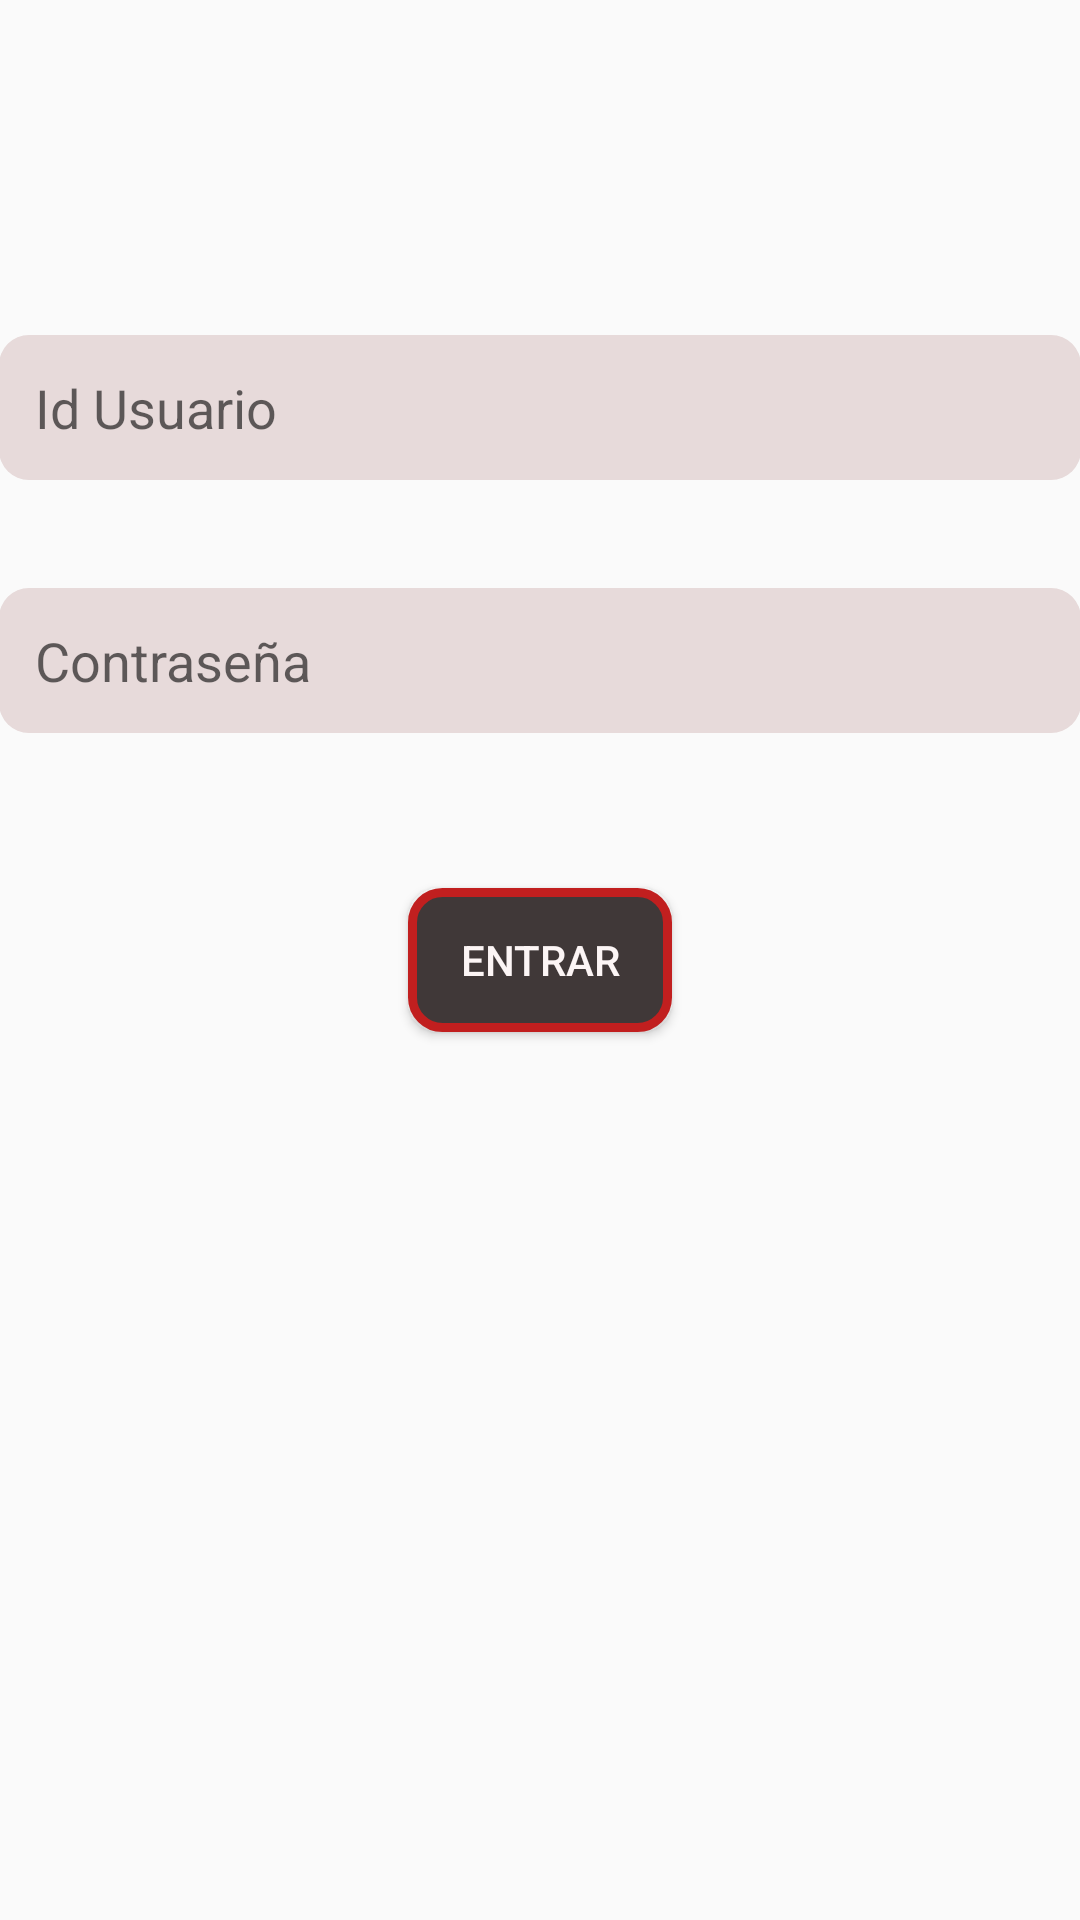

The Android layout XML behind this screen, and the referenced resources:
<!-- AndroidManifest.xml: application theme AppTheme -->
<!-- res/layout/activity_main.xml -->
<?xml version="1.0" encoding="utf-8"?>
<RelativeLayout xmlns:android="http://schemas.android.com/apk/res/android"
    xmlns:tools="http://schemas.android.com/tools"
    android:layout_width="match_parent"
    android:layout_height="match_parent"
    android:paddingBottom="@dimen/activity_vertical_margin"
    android:paddingLeft="@dimen/activity_horizontal_margin"
    android:paddingRight="@dimen/activity_horizontal_margin"
    android:paddingTop="@dimen/activity_vertical_margin"
    tools:context="com.example.oswald_pc.jobs.MainActivity">

    <EditText
        android:layout_width="wrap_content"
        android:layout_height="wrap_content"
        android:id="@+id/id"
        android:layout_above="@+id/entrar"
        android:layout_marginBottom="36dp"
        android:layout_alignEnd="@+id/psw"
        android:layout_alignParentEnd="true"
        android:layout_alignParentStart="true"
        android:padding="12dp"
        android:background="@drawable/editext1"
        android:hint="Id Usuario"/>

    <EditText
        android:layout_width="wrap_content"
        android:layout_height="wrap_content"
        android:inputType="textPassword"
        android:ems="10"
        android:id="@+id/psw"
        android:layout_below="@+id/id"
        android:layout_centerHorizontal="true"
        android:layout_alignParentEnd="true"
        android:layout_alignParentStart="true"
        android:padding="12dp"
        android:background="@drawable/editext1"
        android:layout_marginBottom="10dp"
        android:hint="Contraseña"/>

    <Button
        android:layout_width="wrap_content"
        android:layout_height="wrap_content"
        android:text="Entrar"
        android:textColor="#fcf5f5"
        android:id="@+id/entrar"
        android:layout_centerHorizontal="true"
        android:layout_marginTop="100dp"
        android:layout_centerVertical="true"
        android:layout_alignParentTop="false"
        android:layout_alignParentBottom="false"
        android:layout_alignParentEnd="false"
        android:background="@drawable/btn_redondos1"
        android:onClick="checkLogin" />

</RelativeLayout>
<!-- resources referenced by this layout -->
<resources>
  <!-- drawable btn_redondos1 (drawable) -->
  <?xml version="1.0" encoding="utf-8"?>
  <shape xmlns:android="http://schemas.android.com/apk/res/android"
      android:shape="rectangle" >
      <solid android:color="#403838"></solid>
      <corners android:radius="10dp"></corners>
      <size android:height="30dp"></size>
      <stroke android:color="#c11f1f" android:width="3dp"></stroke>
  
  </shape>
  <!-- drawable editext1 (drawable) -->
  <?xml version="1.0" encoding="utf-8"?>
  <shape xmlns:android="http://schemas.android.com/apk/res/android" android:shape="rectangle" android:padding="10dp">
      <solid android:color="#e7dada"></solid>
      <corners android:radius="10dp"></corners>
      <size android:height="30dp"></size>
  </shape>
  <style name="AppTheme" parent="Theme.AppCompat.Light.DarkActionBar">
          
          <item name="colorPrimary">@color/colorPrimary</item>
          <item name="colorPrimaryDark">@color/colorPrimaryDark</item>
          <item name="colorAccent">@color/colorAccent</item>
      </style>
  <!-- not gathered from this repository: default colours our renderer supplied (Android Studio template values) -->
  <color name="colorPrimary">#FF6200EE</color>
  <color name="colorPrimaryDark">#FF3700B3</color>
  <color name="colorAccent">#FF03DAC5</color>
</resources>
